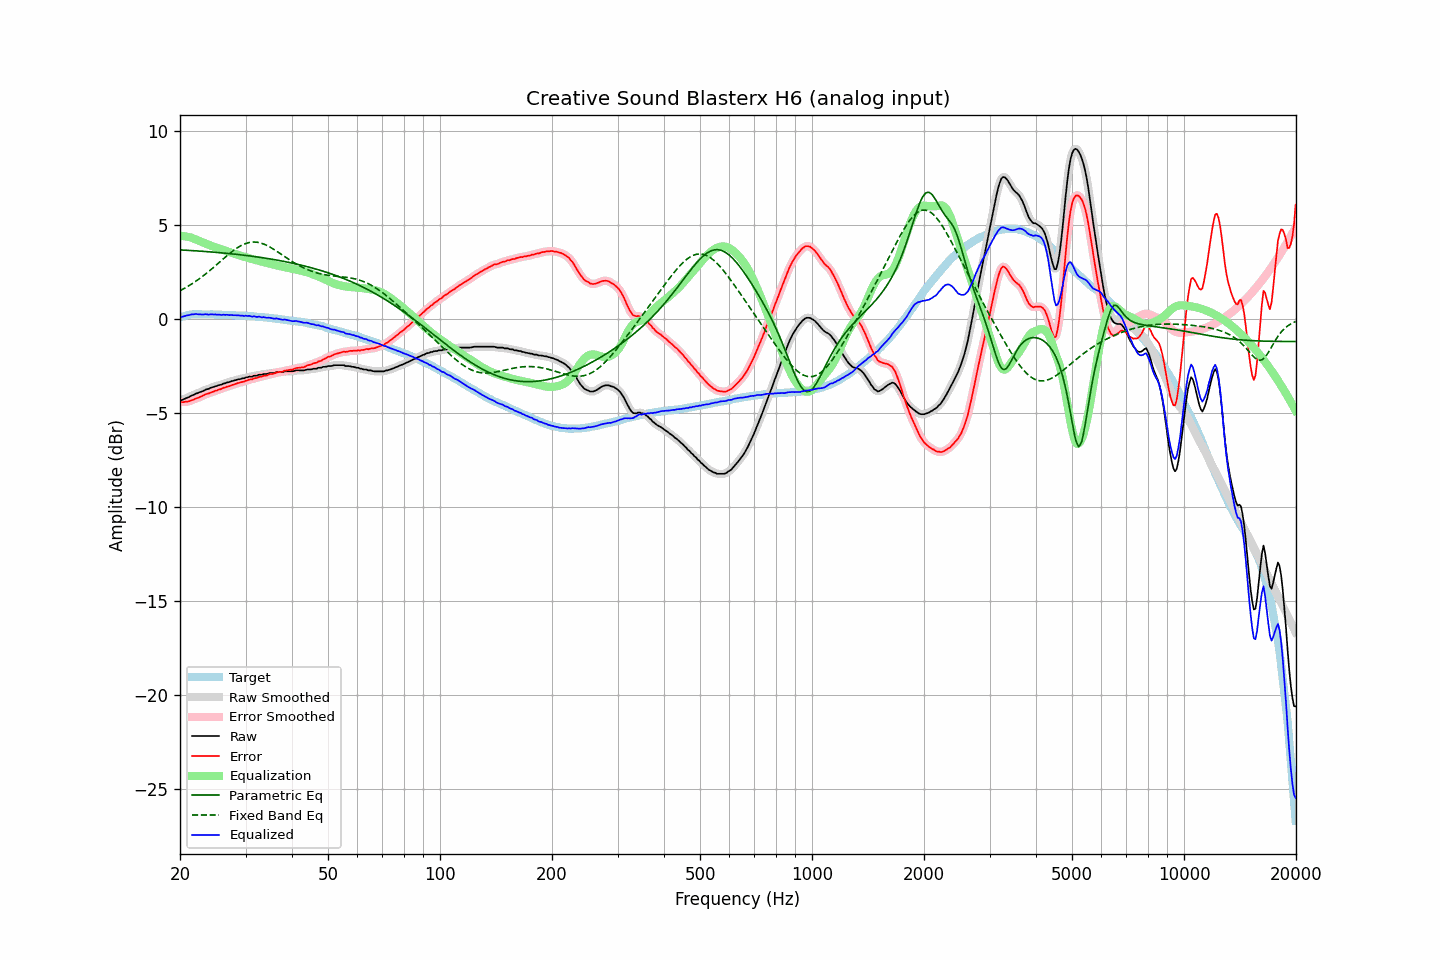

Data behind this chart, as committed beside it:
frequency, raw, error, smoothed, error_smoothed, equalization, parametric_eq, fixed_band_eq, equalized_raw, equalized_smoothed, target
20.00, -4.32, -4.41, -4.33, -4.41, 4.42, 3.68, 1.51, 0.10, 0.10, 0.08
20.20, -4.31, -4.42, -4.30, -4.42, 4.42, 3.68, 1.55, 0.11, 0.12, 0.11
20.40, -4.28, -4.42, -4.28, -4.42, 4.41, 3.67, 1.60, 0.13, 0.14, 0.14
20.61, -4.24, -4.40, -4.25, -4.41, 4.40, 3.67, 1.65, 0.16, 0.16, 0.16
20.81, -4.20, -4.39, -4.21, -4.40, 4.39, 3.66, 1.69, 0.19, 0.18, 0.19
21.02, -4.17, -4.39, -4.17, -4.38, 4.37, 3.66, 1.75, 0.20, 0.21, 0.22
21.23, -4.13, -4.36, -4.13, -4.36, 4.35, 3.65, 1.80, 0.22, 0.22, 0.23
21.44, -4.08, -4.32, -4.09, -4.33, 4.33, 3.64, 1.85, 0.25, 0.24, 0.24
21.66, -4.05, -4.30, -4.05, -4.29, 4.30, 3.64, 1.91, 0.25, 0.25, 0.25
21.87, -4.01, -4.26, -4.01, -4.26, 4.27, 3.63, 1.96, 0.25, 0.26, 0.25
22.09, -3.96, -4.22, -3.97, -4.23, 4.23, 3.63, 2.02, 0.27, 0.26, 0.26
22.31, -3.94, -4.20, -3.94, -4.19, 4.19, 3.62, 2.08, 0.25, 0.26, 0.26
22.54, -3.90, -4.16, -3.90, -4.16, 4.16, 3.62, 2.14, 0.25, 0.25, 0.26
22.76, -3.87, -4.13, -3.88, -4.13, 4.12, 3.61, 2.20, 0.25, 0.25, 0.26
22.99, -3.84, -4.09, -3.84, -4.08, 4.08, 3.60, 2.27, 0.24, 0.25, 0.25
23.22, -3.80, -4.05, -3.80, -4.04, 4.05, 3.60, 2.33, 0.25, 0.25, 0.24
23.45, -3.75, -4.00, -3.77, -4.01, 4.01, 3.59, 2.40, 0.26, 0.25, 0.24
23.69, -3.73, -3.98, -3.73, -3.97, 3.98, 3.58, 2.47, 0.25, 0.25, 0.24
23.92, -3.71, -3.95, -3.70, -3.95, 3.94, 3.58, 2.54, 0.23, 0.25, 0.24
24.16, -3.66, -3.91, -3.67, -3.92, 3.91, 3.57, 2.61, 0.25, 0.24, 0.25
24.40, -3.63, -3.88, -3.63, -3.88, 3.88, 3.56, 2.68, 0.25, 0.25, 0.25
24.65, -3.61, -3.85, -3.61, -3.85, 3.85, 3.56, 2.76, 0.24, 0.25, 0.24
24.89, -3.57, -3.81, -3.58, -3.82, 3.82, 3.55, 2.83, 0.25, 0.24, 0.24
25.14, -3.56, -3.80, -3.55, -3.79, 3.79, 3.54, 2.91, 0.23, 0.24, 0.24
25.39, -3.52, -3.76, -3.53, -3.77, 3.76, 3.54, 2.98, 0.24, 0.23, 0.24
25.65, -3.50, -3.74, -3.50, -3.73, 3.73, 3.53, 3.06, 0.23, 0.23, 0.24
25.91, -3.48, -3.71, -3.47, -3.70, 3.70, 3.52, 3.13, 0.22, 0.23, 0.22
26.16, -3.43, -3.66, -3.44, -3.67, 3.67, 3.51, 3.21, 0.24, 0.23, 0.22
26.43, -3.42, -3.64, -3.41, -3.64, 3.64, 3.50, 3.28, 0.22, 0.23, 0.22
26.69, -3.38, -3.60, -3.39, -3.61, 3.61, 3.50, 3.35, 0.23, 0.22, 0.22
26.96, -3.36, -3.58, -3.36, -3.58, 3.58, 3.49, 3.43, 0.22, 0.22, 0.22
27.23, -3.34, -3.56, -3.34, -3.55, 3.55, 3.48, 3.50, 0.21, 0.22, 0.22
27.50, -3.30, -3.52, -3.31, -3.53, 3.52, 3.47, 3.56, 0.22, 0.21, 0.22
27.77, -3.29, -3.50, -3.29, -3.50, 3.49, 3.46, 3.63, 0.20, 0.21, 0.21
28.05, -3.26, -3.47, -3.26, -3.46, 3.47, 3.45, 3.69, 0.20, 0.21, 0.20
28.33, -3.24, -3.43, -3.24, -3.44, 3.44, 3.44, 3.75, 0.20, 0.20, 0.19
28.62, -3.21, -3.40, -3.22, -3.41, 3.41, 3.43, 3.81, 0.20, 0.19, 0.19
28.90, -3.20, -3.39, -3.20, -3.38, 3.39, 3.42, 3.86, 0.18, 0.19, 0.19
29.19, -3.18, -3.36, -3.18, -3.37, 3.36, 3.41, 3.91, 0.18, 0.18, 0.18
29.48, -3.15, -3.34, -3.16, -3.34, 3.33, 3.40, 3.95, 0.18, 0.17, 0.19
29.78, -3.15, -3.33, -3.14, -3.32, 3.31, 3.39, 3.99, 0.16, 0.17, 0.17
30.08, -3.10, -3.28, -3.11, -3.29, 3.29, 3.38, 4.02, 0.18, 0.17, 0.17
30.38, -3.10, -3.26, -3.09, -3.25, 3.26, 3.37, 4.05, 0.16, 0.17, 0.16
30.68, -3.06, -3.22, -3.08, -3.23, 3.24, 3.36, 4.07, 0.17, 0.16, 0.16
30.99, -3.06, -3.21, -3.06, -3.21, 3.21, 3.35, 4.09, 0.15, 0.15, 0.15
31.30, -3.06, -3.21, -3.04, -3.19, 3.19, 3.34, 4.09, 0.12, 0.15, 0.14
31.61, -3.01, -3.15, -3.03, -3.17, 3.16, 3.33, 4.10, 0.15, 0.13, 0.14
31.93, -3.01, -3.14, -3.01, -3.14, 3.14, 3.32, 4.09, 0.13, 0.13, 0.13
32.24, -3.01, -3.13, -2.99, -3.11, 3.12, 3.30, 4.08, 0.11, 0.13, 0.12
32.57, -2.96, -3.08, -2.98, -3.10, 3.10, 3.29, 4.07, 0.13, 0.11, 0.12
32.89, -2.96, -3.07, -2.96, -3.07, 3.07, 3.28, 4.05, 0.11, 0.11, 0.11
33.22, -2.96, -3.06, -2.94, -3.05, 3.05, 3.27, 4.02, 0.09, 0.11, 0.10
33.55, -2.92, -3.02, -2.94, -3.03, 3.03, 3.25, 3.99, 0.11, 0.09, 0.10
33.89, -2.92, -3.01, -2.92, -3.01, 3.01, 3.24, 3.96, 0.08, 0.08, 0.08
34.23, -2.92, -3.00, -2.91, -2.99, 2.99, 3.23, 3.92, 0.06, 0.08, 0.08
34.57, -2.89, -2.96, -2.90, -2.96, 2.96, 3.21, 3.87, 0.07, 0.07, 0.07
34.92, -2.87, -2.93, -2.88, -2.94, 2.94, 3.20, 3.83, 0.07, 0.06, 0.05
35.27, -2.87, -2.92, -2.87, -2.92, 2.92, 3.19, 3.78, 0.05, 0.05, 0.05
35.62, -2.87, -2.91, -2.87, -2.90, 2.90, 3.17, 3.73, 0.03, 0.03, 0.04
35.97, -2.86, -2.89, -2.85, -2.88, 2.88, 3.16, 3.67, 0.02, 0.03, 0.02
... 635 more rows
